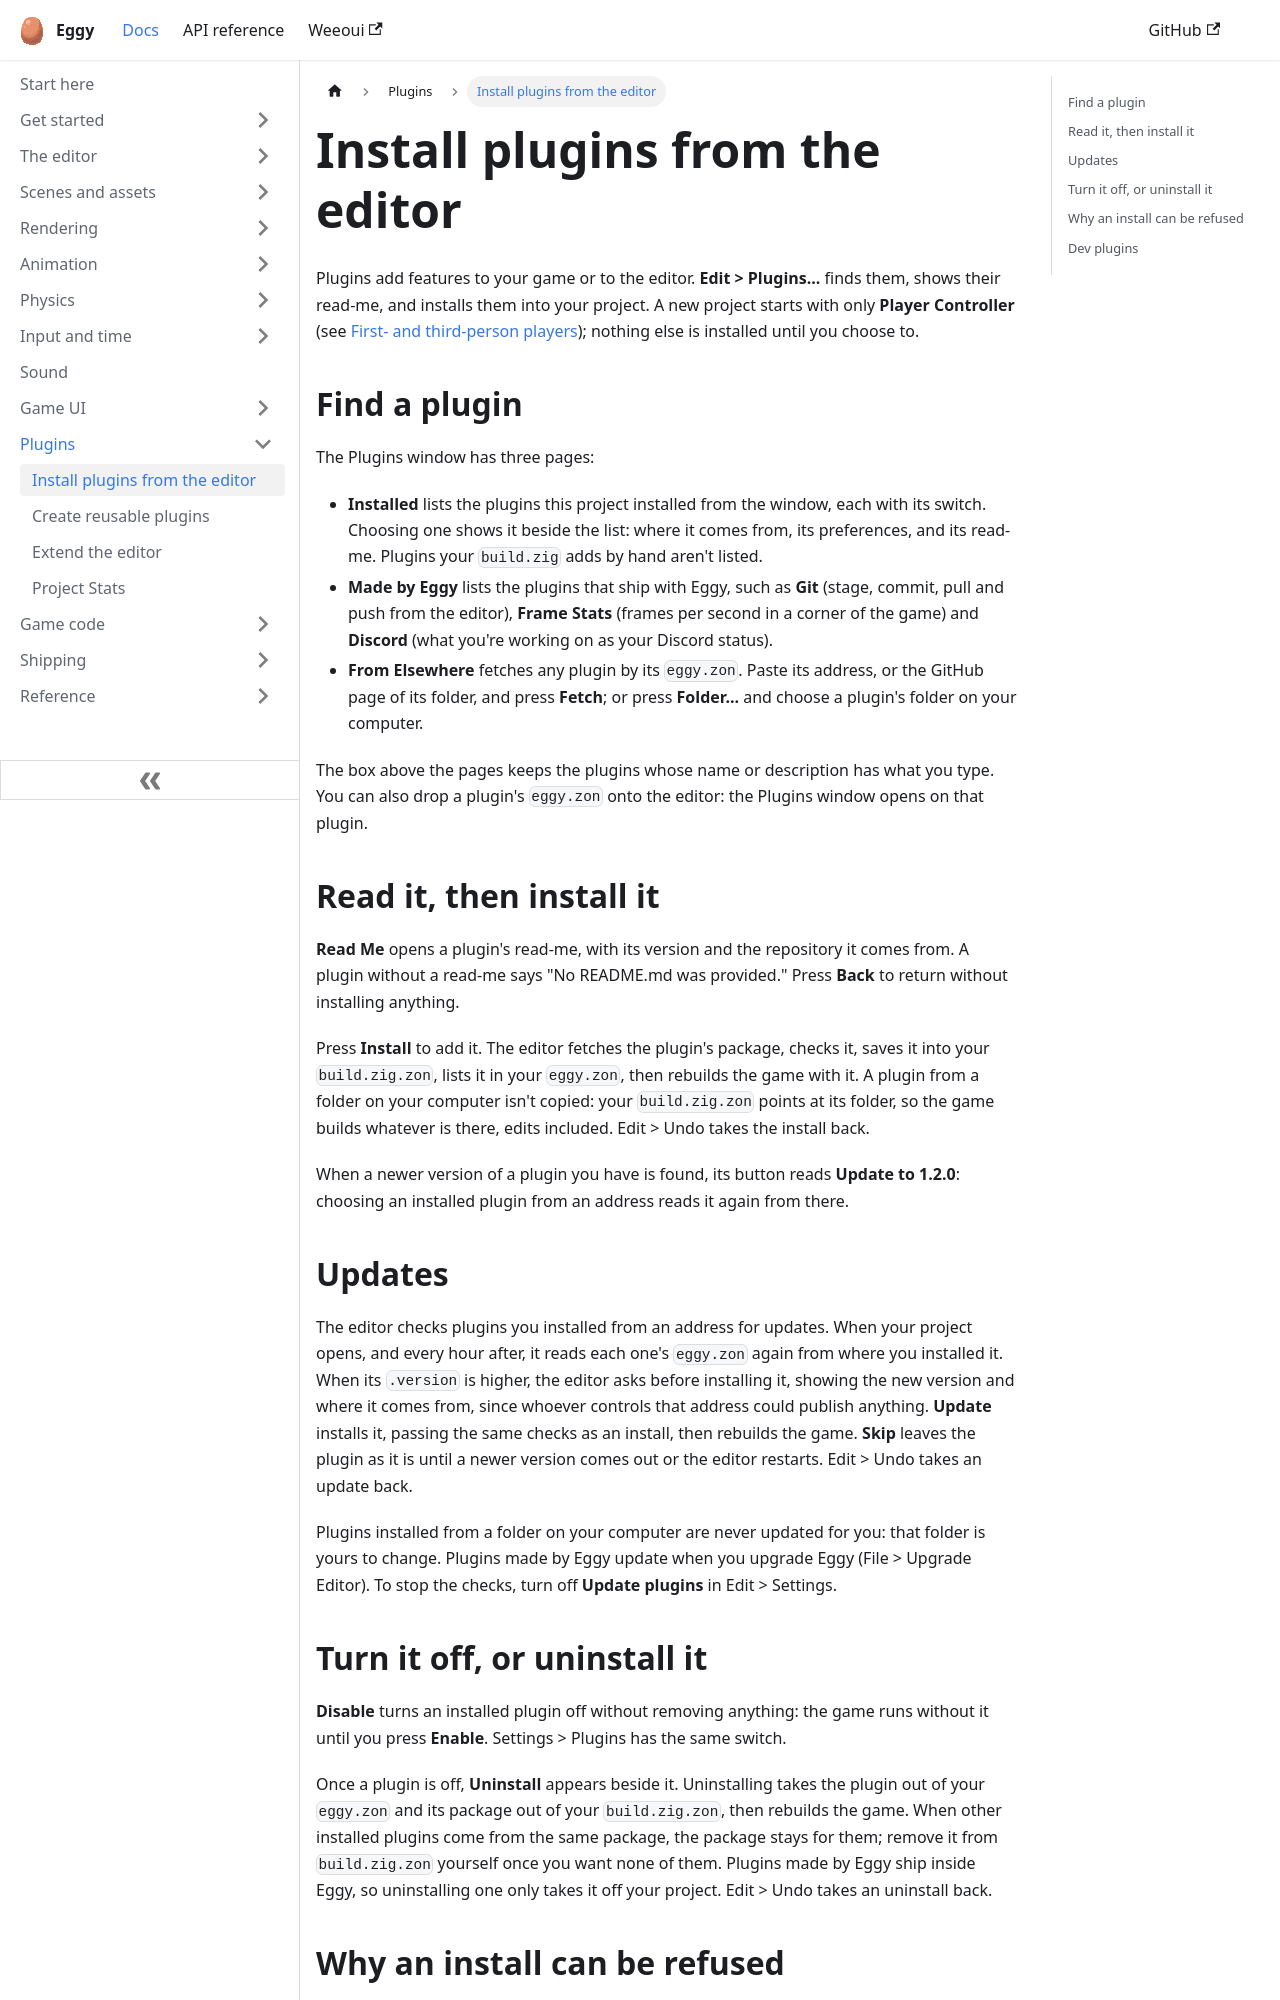

repository: eggyengine/eggy · page: plugins/install-plugins/index.html · generator: docusaurus

---
title: Install plugins from the editor
sidebar_position: 1
description: Find, read, install, update and remove plugins from Edit > Plugins.
---

Plugins add features to your game or to the editor. **Edit > Plugins...** finds them,
shows their read-me, and installs them into your project. A new project starts with only
**Player Controller** (see [First- and third-person players](../input/player-controller.md));
nothing else is installed until you choose to.

## Find a plugin

The Plugins window has three pages:

- **Installed** lists the plugins this project installed from the window, each with its
  switch. Choosing one shows it beside the list: where it comes from, its preferences, and
  its read-me. Plugins your `build.zig` adds by hand aren't listed.
- **Made by Eggy** lists the plugins that ship with Eggy, such as **Git** (stage, commit,
  pull and push from the editor), **Frame Stats** (frames per second in a corner of the
  game) and **Discord** (what you're working on as your Discord status).
- **From Elsewhere** fetches any plugin by its `eggy.zon`. Paste its address, or the
  GitHub page of its folder, and press **Fetch**; or press **Folder...** and choose a
  plugin's folder on your computer.

The box above the pages keeps the plugins whose name or description has what you type.
You can also drop a plugin's `eggy.zon` onto the editor: the Plugins window opens on that
plugin.

## Read it, then install it

**Read Me** opens a plugin's read-me, with its version and the repository it comes from.
A plugin without a read-me says "No README.md was provided." Press **Back** to return
without installing anything.

Press **Install** to add it. The editor fetches the plugin's package, checks it, saves it
into your `build.zig.zon`, lists it in your `eggy.zon`, then rebuilds the game with it.
A plugin from a folder on your computer isn't copied: your `build.zig.zon` points at its
folder, so the game builds whatever is there, edits included. Edit > Undo takes the
install back.

When a newer version of a plugin you have is found, its button reads **Update to
1.2.0**: choosing an installed plugin from an address reads it again from there.

## Updates

The editor checks plugins you installed from an address for updates. When your project
opens, and every hour after, it reads each one's `eggy.zon` again from where you installed
it. When its `.version` is higher, the editor asks before installing it, showing the new
version and where it comes from, since whoever controls that address could publish anything.
**Update** installs it, passing the same checks as an install, then rebuilds the game.
**Skip** leaves the plugin as it is until a newer version comes out or the editor restarts.
Edit > Undo takes an update back.

Plugins installed from a folder on your computer are never updated for you: that folder is
yours to change. Plugins made by Eggy update when you upgrade Eggy (File > Upgrade Editor).
To stop the checks, turn off **Update plugins** in Edit > Settings.
